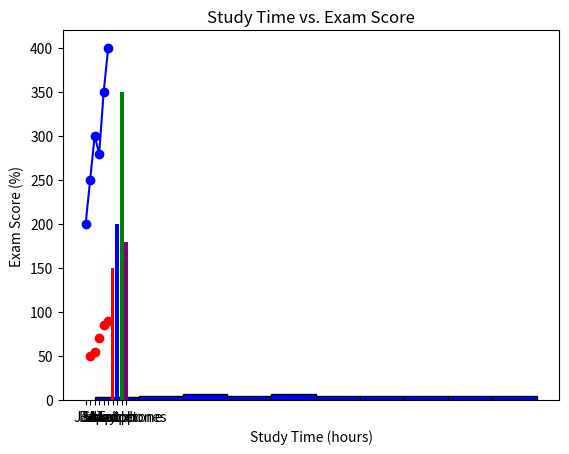
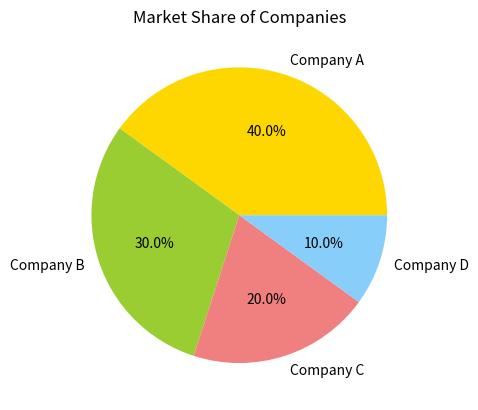

Here is the Python script that generated these plots, in order:
'''Create the following plots by using Matplotlib.

 Line plot
 Histogram
 Bar Chart
 Scatter plot
 Pie charts'''


'''Line Chart'''
'''Problem: We have monthly sales data. Create a line chart to show sales trends over 6 months.'''

import matplotlib.pyplot as plt

# Define data (Months and Sales)
months = ['Jan', 'Feb', 'Mar', 'Apr', 'May', 'Jun']
sales = [200, 250, 300, 280, 350, 400]

# Create a line chart
plt.plot(months, sales, marker='o', linestyle='-', color='blue', label='Sales')

# Add labels and title
plt.xlabel('Months')  # X-axis represents months
plt.ylabel('Sales')  # Y-axis represents sales numbers
plt.title('Monthly Sales Trend')

# Show the chart
plt.show()

'''Histogram'''

'''Problem: We have test scores of 50 students (out of 100). Create a histogram to see how scores are distributed.'''


import numpy as np

# Step 1: Create a dataset (Test scores of 50 students)
test_scores = np.random.randint(0, 101, 50)  # Random scores between 0 and 100

# Step 2: Create a histogram
plt.hist(test_scores, bins=10, color='blue', edgecolor='black')

# Step 3: Add labels and title
plt.xlabel('Score Range')  # X-axis: Score ranges (bins)
plt.ylabel('Number of Students')  # Y-axis: Count of students in each range
plt.title('Distribution of Student Test Scores')

# Step 4: Show the plot
plt.show()

''' Bar chart'''
'''Problem: We have sales data of different products. Create a bar chart to compare sales.'''
# Step 1: Define categories (Products) and their values (Sales)
products = ['Laptop', 'Tablet', 'Smartphone', 'Headphones']
sales = [150, 200, 350, 180]

# Step 2: Create a bar chart
plt.bar(products, sales, color=['red', 'blue', 'green', 'purple'])

# Step 3: Add labels and title
plt.xlabel('Products')  # X-axis represents product categories
plt.ylabel('Sales')  # Y-axis represents sales numbers
plt.title('Sales by Product')

# Step 4: Show the chart
plt.show()

'''Scatter plot'''
'''Problem: Study Time vs. Exam Scores

Imagine 5 students who study for different amounts of time, and we record their exam scores. '''
# Data
study_time = [1, 2, 3, 4, 5]  # Hours studied
exam_scores = [50, 55, 70, 85, 90]  # Exam scores in %

# Create scatter plot
plt.scatter(study_time, exam_scores, color='red', marker='o')

# Labels and title
plt.xlabel('Study Time (hours)')
plt.ylabel('Exam Score (%)')
plt.title('Study Time vs. Exam Score')

# Show the plot
plt.show()

'''Problem: Market Share of 4 Companies

Let’s say four companies share the market as follows: Company A: 40%, Company B:30%,Company C:20%, Company D: 10%'''

# Data
companies = ['Company A', 'Company B', 'Company C', 'Company D']
market_share = [40, 30, 20, 10]  # Percentage values

# Create Pie Chart
plt.figure()
plt.pie(market_share, labels=companies, autopct='%1.1f%%',
        colors=['gold', 'yellowgreen', 'lightcoral', 'lightskyblue'])

# Add Title
plt.title('Market Share of Companies')

# Show the Pie Chart
plt.show()